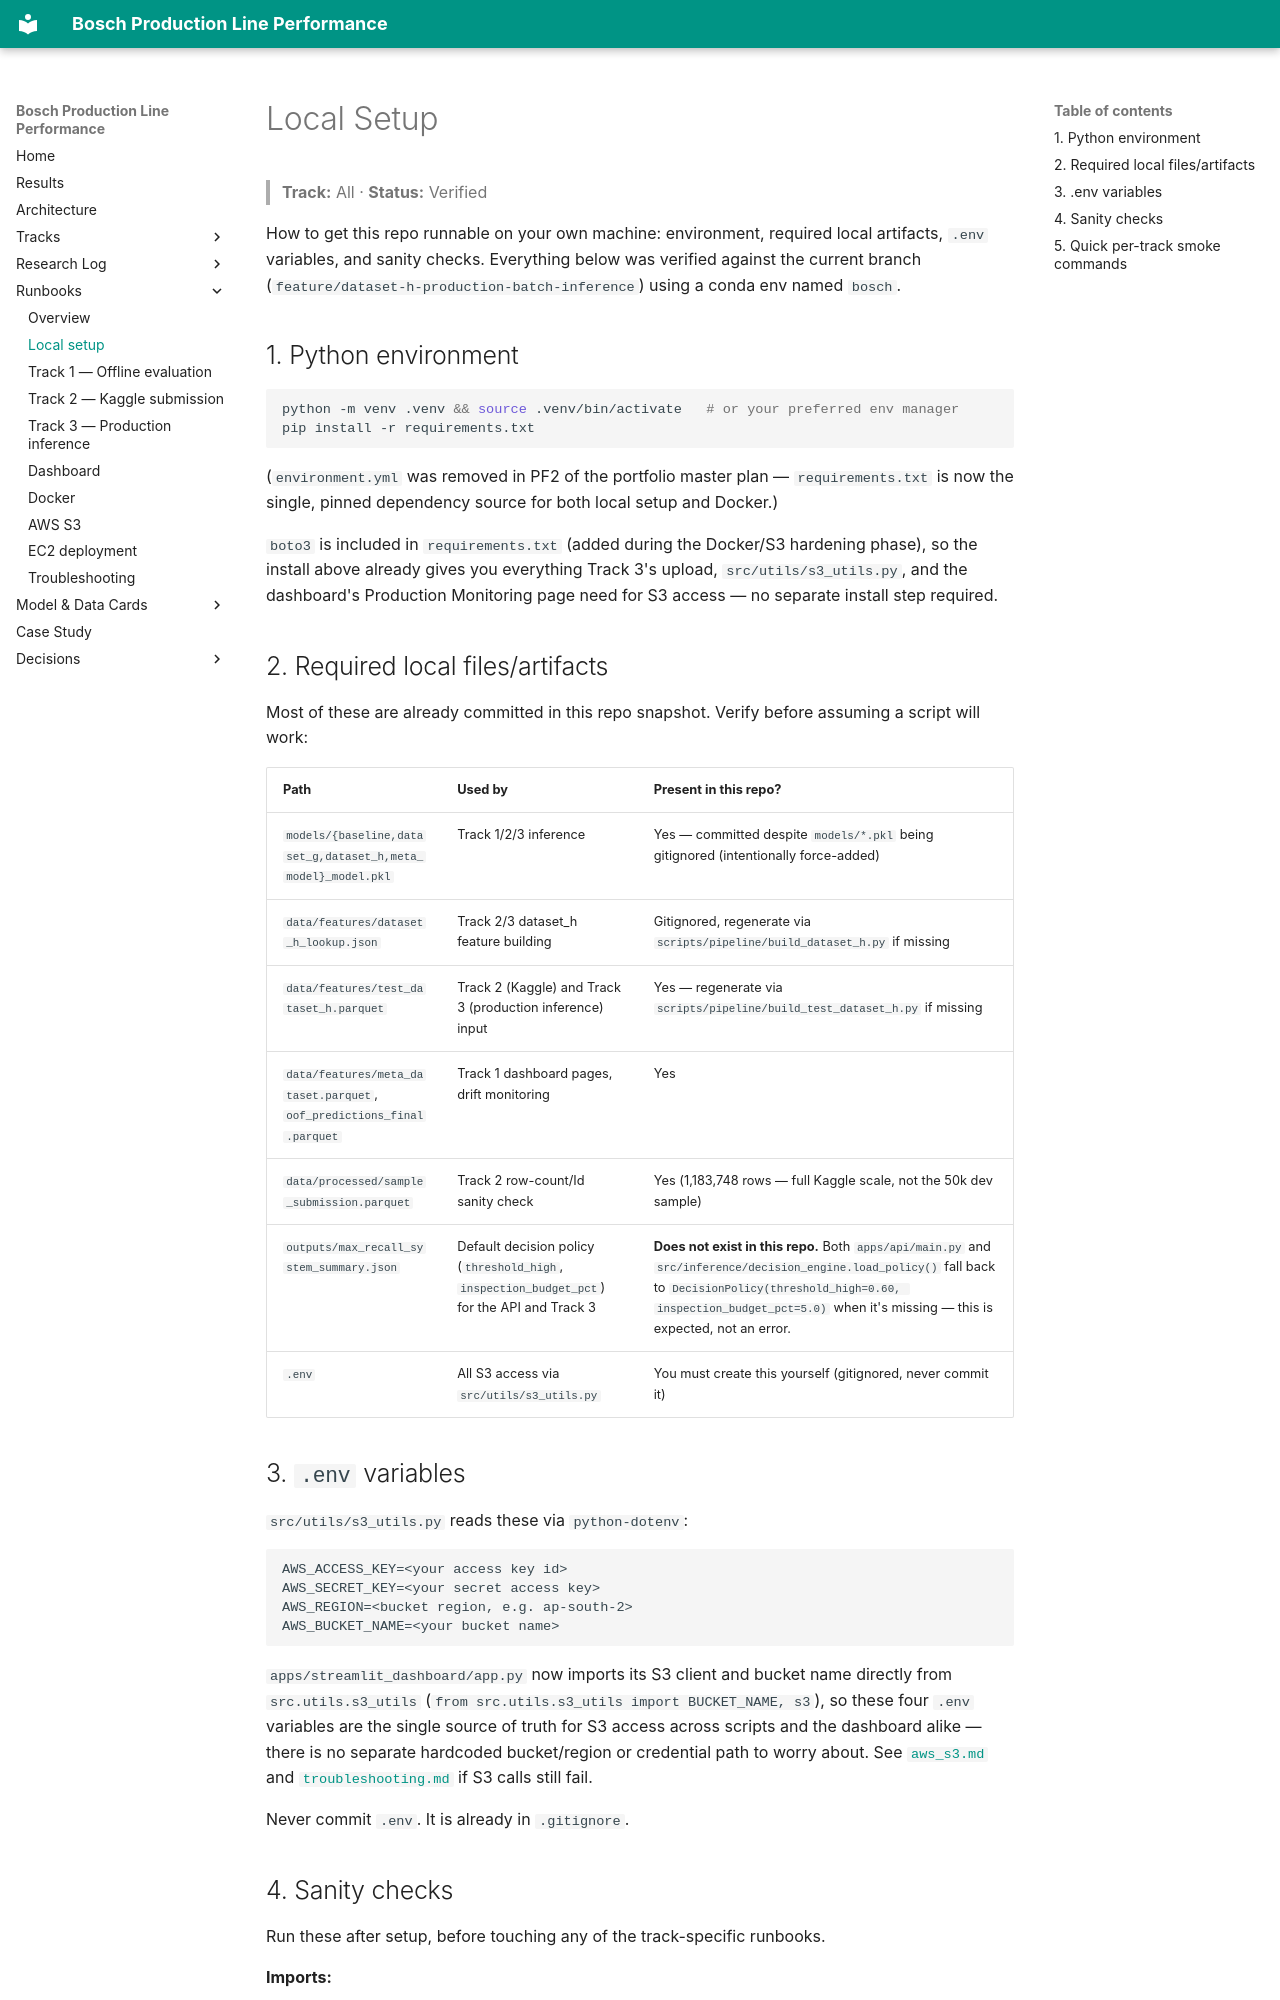

repository: anudeepreddy332/bosch-production-line-performance-prediction · page: runbooks/local_setup/index.html · generator: mkdocs

# Local Setup

> **Track:** All · **Status:** Verified

How to get this repo runnable on your own machine: environment, required local artifacts, `.env`
variables, and sanity checks. Everything below was verified against the current branch
(`feature/dataset-h-production-batch-inference`) using a conda env named `bosch`.

## 1. Python environment

```bash
python -m venv .venv && source .venv/bin/activate   # or your preferred env manager
pip install -r requirements.txt
```

(`environment.yml` was removed in PF2 of the portfolio master plan — `requirements.txt` is now the
single, pinned dependency source for both local setup and Docker.)

`boto3` is included in `requirements.txt` (added during the Docker/S3 hardening phase), so the
install above already gives you everything Track 3's upload, `src/utils/s3_utils.py`, and the
dashboard's Production Monitoring page need for S3 access — no separate install step required.

## 2. Required local files/artifacts

Most of these are already committed in this repo snapshot. Verify before assuming a script will
work:

| Path | Used by | Present in this repo? |
|---|---|---|
| `models/{baseline,dataset_g,dataset_h,meta_model}_model.pkl` | Track 1/2/3 inference | Yes — committed despite `models/*.pkl` being gitignored (intentionally force-added) |
| `data/features/dataset_h_lookup.json` | Track 2/3 dataset_h feature building | Gitignored, regenerate via `scripts/pipeline/build_dataset_h.py` if missing |
| `data/features/test_dataset_h.parquet` | Track 2 (Kaggle) and Track 3 (production inference) input | Yes — regenerate via `scripts/pipeline/build_test_dataset_h.py` if missing |
| `data/features/meta_dataset.parquet`, `oof_predictions_final.parquet` | Track 1 dashboard pages, drift monitoring | Yes |
| `data/processed/sample_submission.parquet` | Track 2 row-count/Id sanity check | Yes (1,183,748 rows — full Kaggle scale, not the 50k dev sample) |
| `outputs/max_recall_system_summary.json` | Default decision policy (`threshold_high`, `inspection_budget_pct`) for the API and Track 3 | **Does not exist in this repo.** Both `apps/api/main.py` and `src/inference/decision_engine.load_policy()` fall back to `DecisionPolicy(threshold_high=0.60, inspection_budget_pct=5.0)` when it's missing — this is expected, not an error. |
| `.env` | All S3 access via `src/utils/s3_utils.py` | You must create this yourself (gitignored, never commit it) |

## 3. `.env` variables

`src/utils/s3_utils.py` reads these via `python-dotenv`:

```
AWS_ACCESS_KEY=<your access key id>
AWS_SECRET_KEY=<your secret access key>
AWS_REGION=<bucket region, e.g. ap-south-2>
AWS_BUCKET_NAME=<your bucket name>
```

`apps/streamlit_dashboard/app.py` now imports its S3 client and bucket name directly from
`src.utils.s3_utils` (`from src.utils.s3_utils import BUCKET_NAME, s3`), so these four `.env`
variables are the single source of truth for S3 access across scripts and the dashboard alike —
there is no separate hardcoded bucket/region or credential path to worry about. See
[`aws_s3.md`](aws_s3.md) and [`troubleshooting.md`](troubleshooting.md) if S3 calls still fail.

Never commit `.env`. It is already in `.gitignore`.
